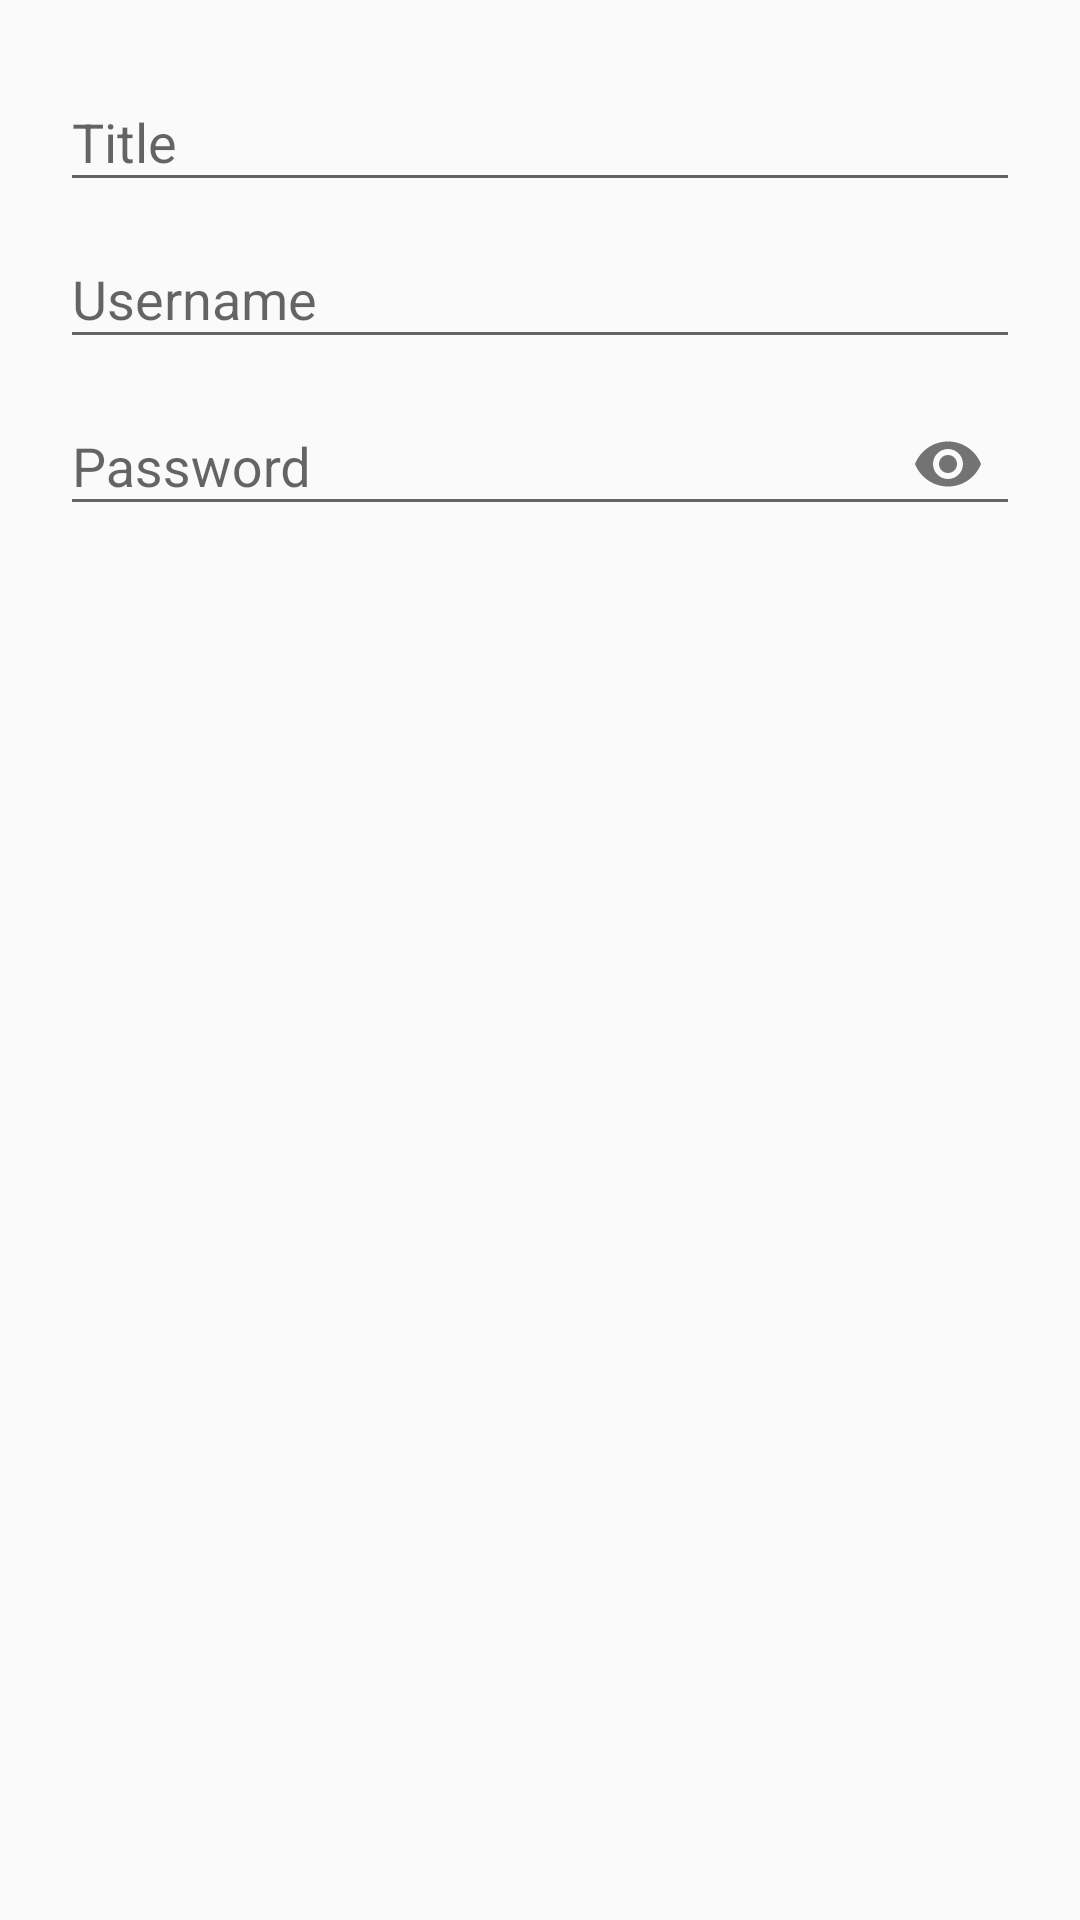

Produce the Android XML layout that renders to this screen, including the resource entries it uses.
<!-- AndroidManifest.xml: application theme AppTheme_blue -->
<!-- res/layout/dialog_login.xml -->
<?xml version="1.0" encoding="utf-8"?>
<LinearLayout xmlns:android="http://schemas.android.com/apk/res/android"
    xmlns:app="http://schemas.android.com/apk/res-auto"
    android:orientation="vertical"
    android:layout_width="match_parent"
    android:layout_height="match_parent"
    android:paddingEnd="20dp"
    android:paddingStart="20dp"
    android:paddingTop="15dp">

    <android.support.design.widget.TextInputLayout
        android:layout_width="match_parent"
        android:layout_height="wrap_content"
        app:passwordToggleEnabled="false" >

        <EditText
            android:id="@+id/pass_title"
            android:layout_width="match_parent"
            android:layout_height="wrap_content"
            android:inputType="text"
            android:hint="@string/pass_title"/>

    </android.support.design.widget.TextInputLayout>

    <android.support.design.widget.TextInputLayout
        android:layout_width="match_parent"
        android:layout_height="wrap_content"
        app:passwordToggleEnabled="false">

        <EditText
            android:id="@+id/pass_userName"
            android:layout_width="match_parent"
            android:layout_height="wrap_content"
            android:hint="@string/pass_userName"
            android:inputType="text" />

    </android.support.design.widget.TextInputLayout>

    <android.support.design.widget.TextInputLayout
        android:layout_width="match_parent"
        android:layout_height="wrap_content"
        app:passwordToggleEnabled="true" >

        <EditText
            android:id="@+id/pass_userPW"
            android:layout_width="match_parent"
            android:layout_height="wrap_content"
            android:inputType="textPassword"
            android:hint="@string/pass_userPW"/>

    </android.support.design.widget.TextInputLayout>

</LinearLayout>
<!-- resources referenced by this layout -->
<resources>
  <string name="pass_title">Title</string>
  <string name="pass_userName">Username</string>
  <string name="pass_userPW">Password</string>
  <style name="AppTheme_blue" parent="Theme.AppCompat.Light.DarkActionBar">
          <item name="colorPrimary">@color/colorPrimary_blue</item>
          <item name="colorPrimaryDark">@color/colorPrimaryDark_blue</item>
          <item name="colorAccent">@color/colorAccent_blue</item>
          <item name="colorAccent_trans">@color/colorAccent_trans_blue</item>
          <item name="android:windowAnimationStyle">@null</item>
          <item name="windowActionBar">false</item>
          <item name="windowNoTitle">true</item>
          <item name="customTextViewStyle">@style/EditTextStyle_blue</item>
      </style>
  <color name="colorPrimary_blue">#2196f3</color>
  <color name="colorPrimaryDark_blue">#1976d2</color>
  <color name="colorAccent_blue">#ff9800</color>
  <color name="colorAccent_trans_blue">#80ff9800</color>
  <style name="EditTextStyle_blue" parent="AppTheme_blue">
          <item name="colorControlActivated">@color/colorAccent_blue</item>
          <item name="colorControlNormal">@color/colorPrimary_blue</item>
          <item name="colorControlHighlight">@color/colorPrimary_blue</item>
          <item name="android:textColorHighlight">@color/colorAccent_trans_blue</item>
      </style>
</resources>
